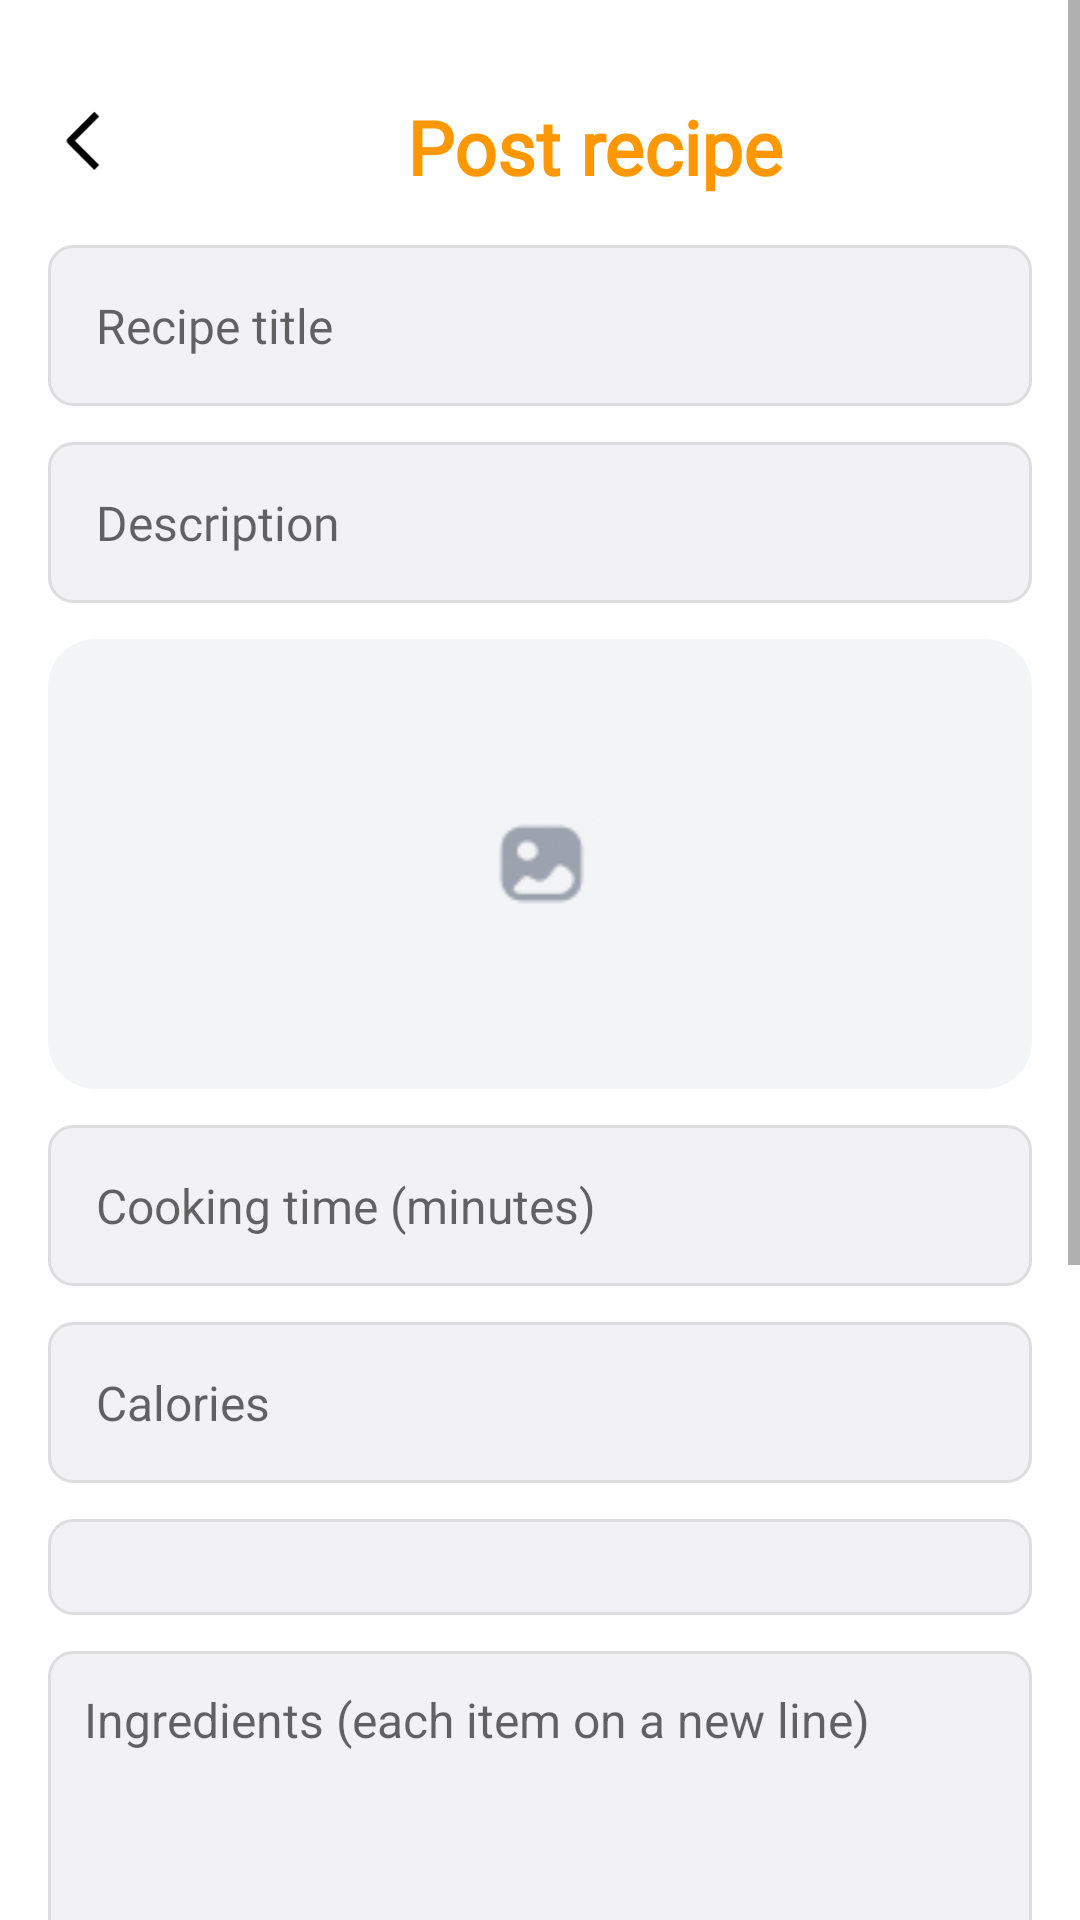

Layout XML and referenced resources for this Android screen:
<!-- AndroidManifest.xml: application theme Theme.RecipesBook -->
<!-- res/layout/activity_post_recipe.xml -->
<?xml version="1.0" encoding="utf-8"?>
<ScrollView xmlns:android="http://schemas.android.com/apk/res/android"
    xmlns:app="http://schemas.android.com/apk/res-auto"
    xmlns:tools="http://schemas.android.com/tools"
    android:id="@+id/main"
    android:layout_width="match_parent"
    android:layout_height="match_parent"
    tools:context=".Activitys.PostRecipe">


    <LinearLayout
        android:layout_width="match_parent"
        android:layout_height="wrap_content"
        android:orientation="vertical"
        android:padding="16dp">

        <LinearLayout
            android:layout_width="match_parent"
            android:layout_height="wrap_content"
            android:layout_marginTop="16dp"
            android:layout_marginBottom="16dp"
            android:gravity="center_vertical"
            android:orientation="horizontal">

            <ImageView
                android:id="@+id/backBT"
                android:layout_width="24dp"
                android:layout_height="24dp"
                android:layout_marginEnd="12dp"
                android:src="@drawable/back" />

            <TextView
                android:id="@+id/textRecipe"
                android:layout_width="match_parent"
                android:layout_height="wrap_content"
                android:fontFamily="@font/tajawal_medium"
                android:gravity="center"
                android:text="Post recipe"
                android:textColor="@color/orange_primary"
                android:textSize="25sp"
                android:textStyle="bold" />
        </LinearLayout>

        <EditText
            android:id="@+id/titleRecipeET"
            android:layout_width="match_parent"
            android:layout_height="wrap_content"
            android:layout_marginBottom="12dp"
            android:background="@drawable/edit_text_bg"
            android:fontFamily="@font/tajawal_medium"
            android:hint="Recipe title"
            android:padding="16dp"
            android:textSize="16sp" />

        <EditText
            android:id="@+id/descriptionRecipeET"
            android:layout_width="match_parent"
            android:layout_height="wrap_content"
            android:layout_marginBottom="12dp"
            android:background="@drawable/edit_text_bg"
            android:fontFamily="@font/tajawal_medium"
            android:gravity="top"
            android:hint="Description"
            android:inputType="textMultiLine"
            android:padding="16dp"
            android:textSize="16sp" />

        <com.google.android.material.imageview.ShapeableImageView
            android:id="@+id/imageRecipeIV"
            android:layout_width="match_parent"
            android:layout_height="150dp"
            android:layout_marginBottom="12dp"
            android:background="#EEE"
            android:scaleType="centerCrop"
            android:src="@drawable/inputsearch"
            app:shapeAppearanceOverlay="@style/RoundedCornerImage"></com.google.android.material.imageview.ShapeableImageView>


        <EditText
            android:id="@+id/timeRecipeET"
            android:layout_width="match_parent"
            android:layout_height="wrap_content"
            android:layout_marginBottom="12dp"
            android:background="@drawable/edit_text_bg"
            android:hint="Cooking time (minutes)"
            android:padding="16dp"
            android:textSize="16sp" />

        <EditText
            android:id="@+id/caloriesRecipeET"
            android:layout_width="match_parent"
            android:layout_height="wrap_content"
            android:layout_marginBottom="12dp"
            android:background="@drawable/edit_text_bg"
            android:hint="Calories"
            android:padding="16dp"
            android:spinnerMode="dropdown"
            android:textSize="16sp" />

        <Spinner
            android:id="@+id/spinnerCategory"
            android:layout_width="match_parent"
            android:layout_height="wrap_content"
            android:layout_marginBottom="12dp"
            android:background="@drawable/edit_text_bg"
            android:fontFamily="@font/tajawal_medium"
            android:padding="16dp" />

        <EditText
            android:id="@+id/ingredientsRecipeET"
            android:layout_width="match_parent"
            android:layout_height="wrap_content"
            android:layout_marginBottom="12dp"
            android:background="@drawable/edit_text_bg"
            android:gravity="top"
            android:hint="Ingredients (each item on a new line)"
            android:inputType="textMultiLine"
            android:minLines="5"
            android:padding="12dp"
            android:textSize="16sp" />

        <EditText
            android:id="@+id/stepsRecipeET"
            android:layout_width="match_parent"
            android:layout_height="wrap_content"
            android:layout_marginBottom="16dp"
            android:background="@drawable/edit_text_bg"
            android:fontFamily="@font/tajawal_medium"
            android:gravity="top"
            android:hint="Steps (each step on a new line)"
            android:inputType="textMultiLine"
            android:minLines="5"
            android:padding="12dp"
            android:textSize="16sp" />

        <EditText
            android:id="@+id/viedoUrlRecipeET"
            android:layout_width="match_parent"
            android:layout_height="wrap_content"
            android:layout_marginBottom="16dp"
            android:background="@drawable/edit_text_bg"
            android:fontFamily="@font/tajawal_medium"
            android:gravity="top"
            android:hint="Viedo Url"
            android:inputType="textUri"
            android:minLines="5"
            android:padding="12dp"
            android:textSize="16sp" />

        <Button
            android:id="@+id/addRecipeBT"
            android:layout_width="match_parent"
            android:layout_height="wrap_content"
            android:layout_marginTop="8dp"
            android:layout_marginBottom="16dp"
            android:background="@drawable/tab_background"
            android:backgroundTint="#FFA500"
            android:fontFamily="@font/tajawal_medium"
            android:padding="12dp"
            android:text="Add Recipe"
            android:textAllCaps="false"
            android:textColor="#FFF"
            android:textStyle="bold" />

        <Button
            android:id="@+id/editeRecipeBT"
            android:layout_width="match_parent"
            android:layout_height="wrap_content"
            android:layout_marginTop="8dp"
            android:layout_marginBottom="16dp"
            android:background="@drawable/tab_background"
            android:backgroundTint="#FFA500"
            android:fontFamily="@font/tajawal_medium"
            android:padding="12dp"
            android:text="Edite Recipe"
            android:textAllCaps="false"
            android:textColor="#FFF"
            android:textStyle="bold"
            android:visibility="gone" />

    </LinearLayout>
</ScrollView>
<!-- resources referenced by this layout -->
<resources>
  <color name="orange_primary">#FF9800</color>
  <!-- drawable back (drawable) -->
  <vector xmlns:android="http://schemas.android.com/apk/res/android"
      android:width="12dp"
      android:height="21dp"
      android:viewportWidth="12"
      android:viewportHeight="21">
    <path
        android:pathData="M3.343,9L10.414,16.071L9,17.485L1.222,9.707C1.035,9.519 0.929,9.265 0.929,9C0.929,8.735 1.035,8.481 1.222,8.293L9,0.515L10.414,1.929L3.343,9Z"
        android:fillColor="#000000"
        android:fillType="evenOdd"/>
  </vector>
  <!-- drawable edit_text_bg (drawable) -->
  <?xml version="1.0" encoding="utf-8"?>
  <shape xmlns:android="http://schemas.android.com/apk/res/android" android:shape="rectangle">
      <solid android:color="@color/gray_light" />
      <corners android:radius="8dp" />
      <stroke android:width="1dp" android:color="#DDD" />
  </shape>
  <!-- drawable inputsearch: jpg bitmap (drawable, 3936 bytes) -->
  <!-- drawable tab_background (drawable) -->
  <?xml version="1.0" encoding="utf-8"?>
  <selector xmlns:android="http://schemas.android.com/apk/res/android">
      <item android:state_selected="true">
          <shape android:shape="rectangle">
              <solid android:color="@color/orange_primary"/>
              <corners android:radius="30dp"/>
          </shape>
      </item>
      <item android:state_selected="false">
          <shape android:shape="rectangle">
              <solid android:color="@color/gray_light"/>
              <corners android:radius="30dp"/>
          </shape>
      </item>
  </selector>
  <style name="RoundedCornerImage">
          <item name="cornerFamily">rounded</item>
          <item name="cornerSize">16dp</item>
      </style>
  <style name="Theme.RecipesBook" parent="Theme.MaterialComponents.DayNight.NoActionBar">
  
          
          <item name="colorPrimary">@color/orange_primary</item>
          <item name="colorPrimaryVariant">@color/orange_primary</item>
          <item name="colorOnPrimary">@color/white</item>
          
          <item name="colorSecondary">@color/teal_200</item>
          <item name="colorSecondaryVariant">@color/teal_700</item>
          <item name="colorOnSecondary">@color/black</item>
          
          
      </style>
  <color name="gray_light">#F2F2F5</color>
  <color name="white">#FFFFFFFF</color>
  <color name="teal_200">#FF03DAC5</color>
  <color name="teal_700">#FF018786</color>
  <color name="black">#FF000000</color>
</resources>
